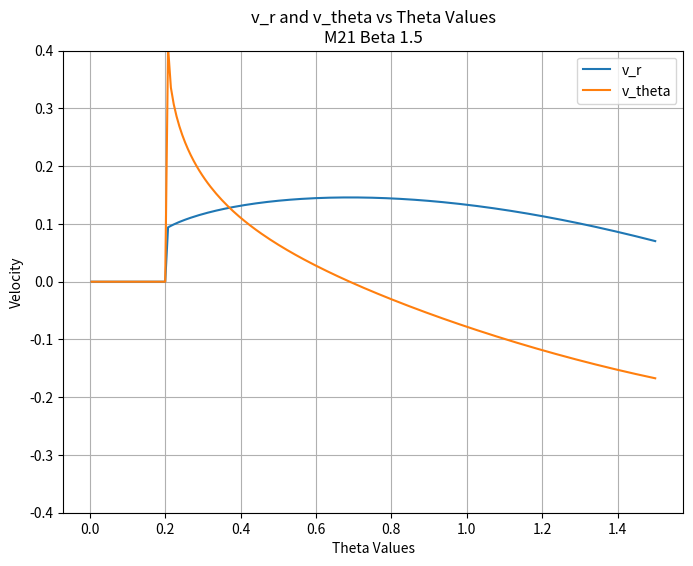
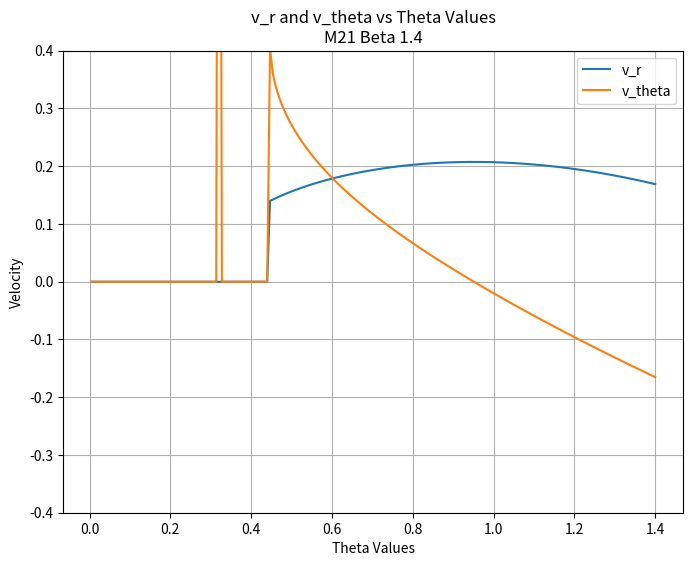
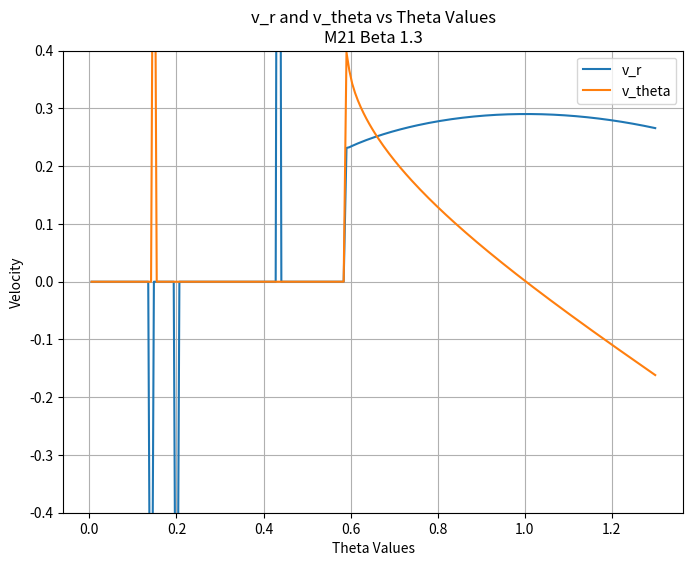
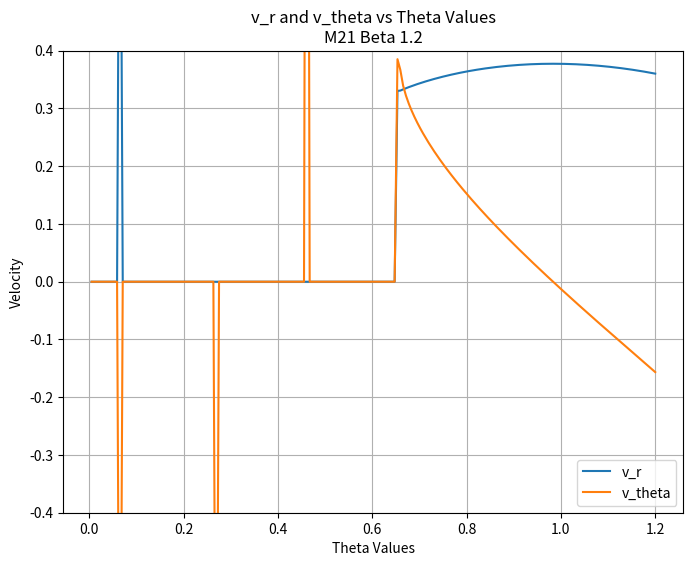
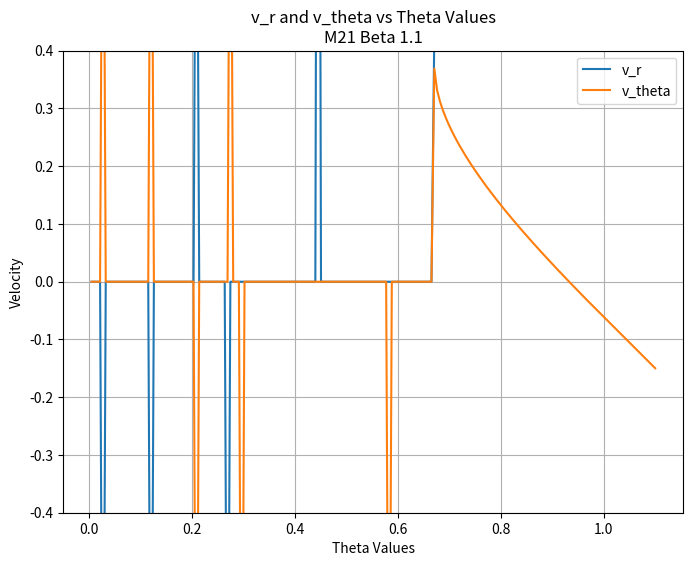

Write the Python code that produced these figures, in order.
import numpy as np
import matplotlib.pyplot as plt
from scipy.integrate import odeint
from scipy.integrate import solve_ivp

def oblique_shock_relations(beta, m_inf):
    gamma = 1.4
    m_inf_normal = m_inf * np.sin(beta)
    m2_normal = np.sqrt((m_inf_normal**2 + 2/(gamma-1)) / (2 * gamma / (gamma -1) * (m_inf_normal**2) - 1))
    deflection = np.arctan(2 / np.tan(beta) * (m_inf**2 * np.sin(beta) ** 2 - 1) / (m_inf ** 2 * (gamma + np.cos(2*beta)) +2) )
    m2 = m2_normal/(np.sin(beta-deflection))
    return [deflection, m2]

def postShock(m2, deflection, beta):
    gamma = 1.4
    vPrime = (2/((gamma - 1) * m2 * m2) + 1) ** (-0.5)
    vPrimeR = np.cos(beta-deflection) * vPrime 
    vPrimeTheta = np.sin(beta-deflection) * vPrime
    return [vPrimeR, vPrimeTheta]

def taylorMaccoll(s, theta):
    gamma = 1.4
    v_r, v_theta = s
    # print("V_Theta: ", v_theta)
    # print("V_R: ", v_r)
    #theta is the polar coordinate, marching inwards
    #s is the state vector [v_r, v_theta]
    return np.array([v_theta, (v_theta ** 2 * v_r - (gamma - 1) / 2 * (1 - v_r ** 2 - v_theta ** 2) * (2 * v_r + v_theta / np.tan(theta))) / ((gamma - 1) / 2 * (1 - v_r ** 2 - v_theta ** 2) - v_theta ** 2)])

def solveConeAngle(beta, mach, gamma = 1.4):
    [deflection, m2] = oblique_shock_relations(beta, mach)
    [vR, vTheta] = postShock(m2, deflection, beta)
    # print(deflection, '<--deflection  m2-->', m2)
    # print(vR, '<--vR  vTheta-->',vTheta)

    s_0 = np.array([vR, -vTheta])
    theta_values = np.linspace(beta, 0.005, 200)
    results = odeint(taylorMaccoll, s_0, theta_values)
    v_r_values = results.T[0]
    v_theta_values = results.T[1]

    # Plot v_r and v_theta against theta_values [Disabled for speed]
    plt.figure(figsize=(8, 6))
    plt.plot(theta_values, v_r_values, label='v_r')
    plt.plot(theta_values, v_theta_values, label='v_theta')
    plt.xlabel('Theta Values')
    plt.ylabel('Velocity')
    plt.title(f'v_r and v_theta vs Theta Values\nM{mach} Beta {beta}')
    plt.legend()
    plt.ylim(-0.4, 0.4)
    plt.grid(True)
    plt.show()


    # Find the index where v_theta changes sign
    change_point_index = np.where(np.diff(np.sign(v_theta_values)))[0][0]
    # Print the corresponding theta value
    theta_change_point = 1/3 * (theta_values[change_point_index] + theta_values[change_point_index+1] + theta_values[change_point_index-1])
    # print(f'For M={mach} and B = {np.degrees(beta)}, the theta value where v_theta changes sign: {np.degrees(theta_change_point)}')

    v_r_f = v_r_values[change_point_index]
    m_surf = np.sqrt((2/(gamma-1)) * (1/(1/(v_r_f**2) - 1)))

    return theta_change_point, m_surf

def findShockParameters(theta, mach, gamma=1.4):
    #Paramters: theta is the cone angle, mach is freestream mach number
    #Pass theta in radians, mach dimensionless
    angles = np.linspace(np.pi/2, 0, 400) #Deflection from 90 degrees to zero 
    coneAngle = -1
    for angle in angles: #Goes from 90 to zero
        #Run solveConeAngle with beta, if it fails then it didnt' converge to a solution. The first time it converges, great.
        try:
            print('Trying angle ', angle, 'at M=', mach)
            coneAngle, surfaceMach = solveConeAngle(angle, mach)
            if coneAngle < theta: #The cone angles will start large because we start at a deflection of 90 degrees
                break
        except IndexError as e:
            print(f"Error: {e}")
            continue
    if coneAngle == -1:
        return "NO SOLUTION FOUND"
    else:
        #Using constitutive relationships find surface pressure
        pressureRatio = (1 + surfaceMach**2 * (gamma - 1)/2) ** (gamma / (gamma - 1))
        print("Surface Mach Number: ", surfaceMach)
        print("Surface Pressure Ratio for cone: ", pressureRatio)
        return
    

# solveConeAngle(np.radians(45), 2.2)
# solveConeAngle(np.radians(30), 5)
# solveConeAngle(np.radians(40), 4)
# solveConeAngle(np.radians(20), 14)
print(solveConeAngle(1.5, 21))
print(solveConeAngle(1.4, 21))
print(solveConeAngle(1.3, 21))
print(solveConeAngle(1.2, 21))
print(solveConeAngle(1.1, 21))
# findShockParameters(np.radians(25), 32)
# solveConeAngle(np.radians(90), 2.2)


# # Plot the results
# plt.plot(theta_values, v_r_values, label='v_r')
# plt.plot(theta_values, v_theta_values, label='v_theta')
# plt.xlabel('Theta')
# plt.ylabel('Values')
# plt.legend()
# plt.show()

# ###Plotting oblique shock relations
# mach_numbers = [2, 3, 4, 5, 10]
# beta_range = np.radians(np.arange(0, 91, 0.1))  # Convert beta to radians

# # Plot the results for each Mach number
# for mach_number in mach_numbers:
#     deflection_results = [np.degrees(oblique_shock_relations(beta, mach_number)[0]) for beta in beta_range]

#     # Filter data for deflection > 0
#     beta_filtered = [np.degrees(beta) for i, beta in enumerate(beta_range) if deflection_results[i] > 0]
#     deflection_filtered = [deflection for deflection in deflection_results if deflection > 0]

#     # Plot the filtered results with flipped axes
#     plt.plot(deflection_filtered, beta_filtered, label=f'Mach {mach_number}')

# plt.title('Oblique Shock Deflection Angle vs. Beta')
# plt.xlabel('Deflection Angle (degrees)')
# plt.ylabel('Beta (degrees)')
# plt.legend()
# plt.grid(True)
# plt.show()
